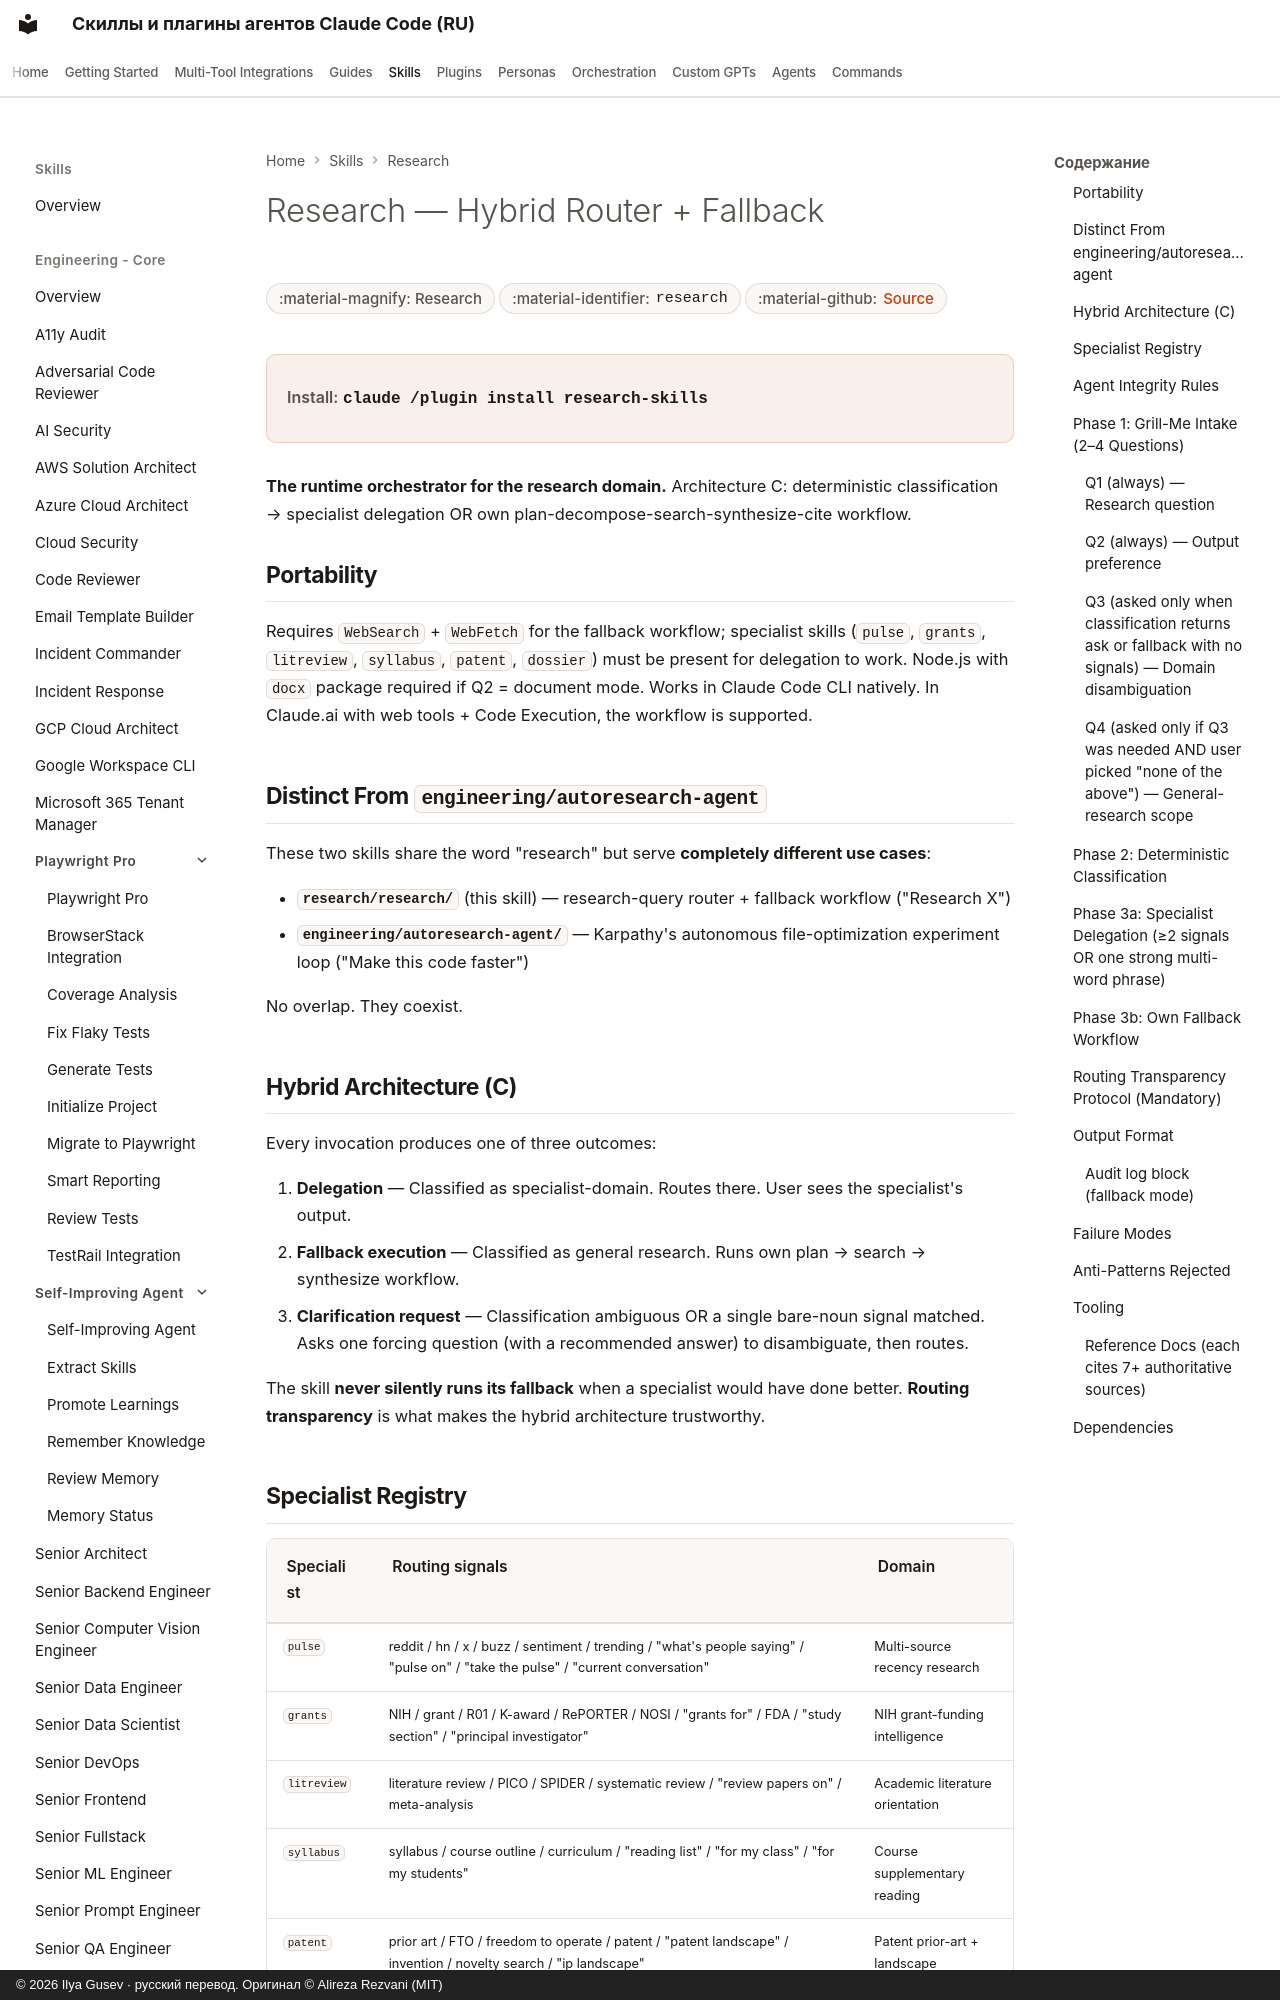

repository: imgusev/claude-skills-ru · page: skills/research/research/index.html · generator: mkdocs · copyright: © 2026 Ilya Gusev · русский перевод. Оригинал © Alireza Rezvani (MIT)

---
title: "Research — Hybrid Router + Fallback — Agent Skill for Research Workflows"
description: "Default entry point for any research request — a hybrid router that classifies the question deterministically and either delegates to a specialist. Agent skill for Claude Code, Codex CLI, Gemini CLI, OpenClaw."
---

# Research — Hybrid Router + Fallback

<div class="page-meta" markdown>
<span class="meta-badge">:material-magnify: Research</span>
<span class="meta-badge">:material-identifier: `research`</span>
<span class="meta-badge">:material-github: <a href="https://github.com/imgusev/claude-skills-ru/tree/main/research/research/skills/research/SKILL.md">Source</a></span>
</div>

<div class="install-banner" markdown>
<span class="install-label">Install:</span> <code>claude /plugin install research-skills</code>
</div>


**The runtime orchestrator for the research domain.** Architecture C: deterministic classification → specialist delegation OR own plan-decompose-search-synthesize-cite workflow.

## Portability

Requires `WebSearch` + `WebFetch` for the fallback workflow; specialist skills (`pulse`, `grants`, `litreview`, `syllabus`, `patent`, `dossier`) must be present for delegation to work. Node.js with `docx` package required if Q2 = document mode. Works in Claude Code CLI natively. In Claude.ai with web tools + Code Execution, the workflow is supported.

## Distinct From `engineering/autoresearch-agent`

These two skills share the word "research" but serve **completely different use cases**:

- **`research/research/`** (this skill) — research-query router + fallback workflow ("Research X")
- **`engineering/autoresearch-agent/`** — Karpathy's autonomous file-optimization experiment loop ("Make this code faster")

No overlap. They coexist.
